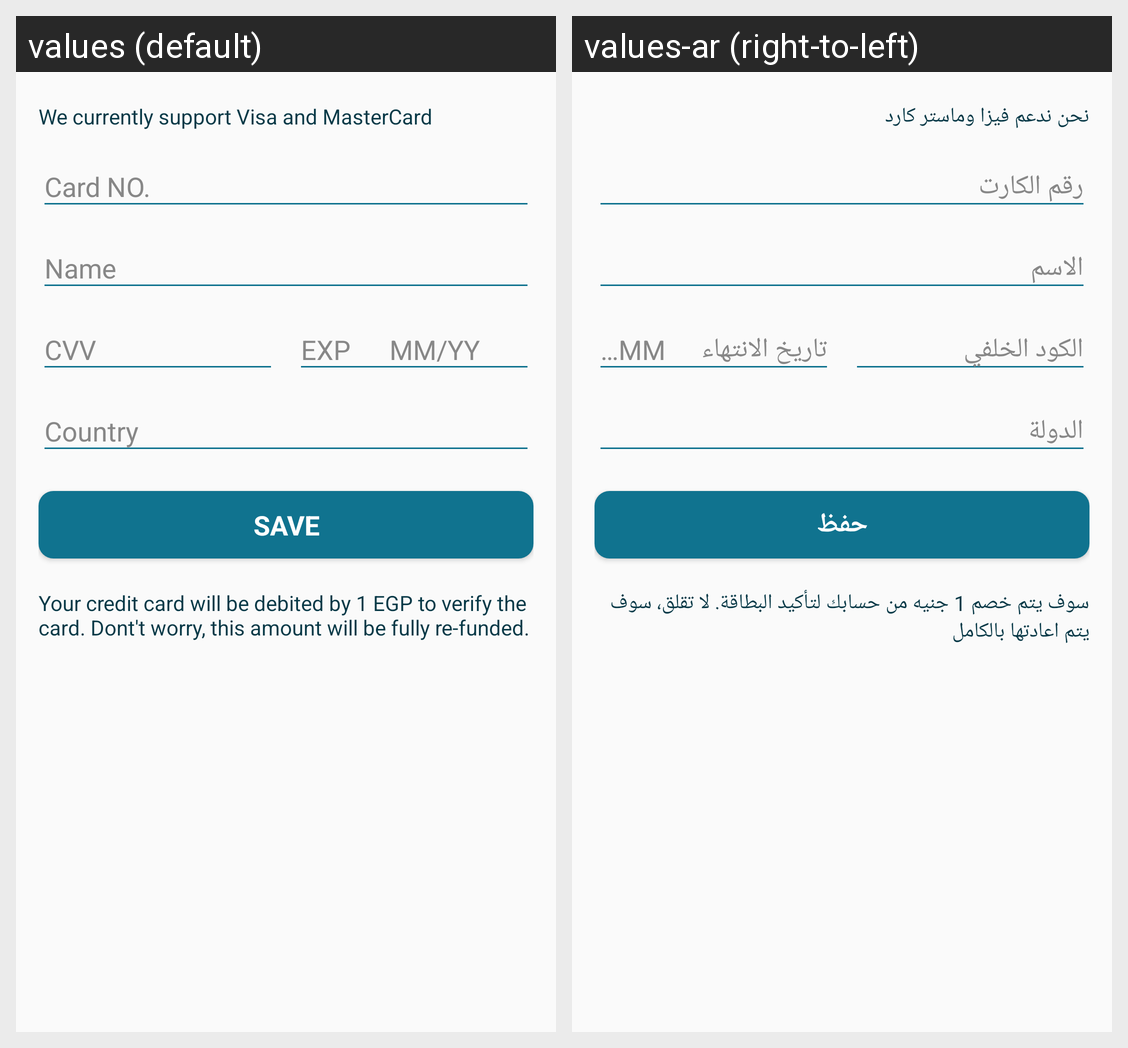

Locale-by-locale string values for the Android screen shown in this grid:
Android screen res/layout/activity_customer_add_credit_card.xml rendered under 2 locales, left to right: values (default), values-ar (right-to-left). Device: Nexus 5 (rendered at 1080×1920; each locale shown at half size, 540×960, under a caption strip naming it); theme AppTheme.
Strings drawn on this screen, with the default value and each locale's value (text and hints the layout hard-codes, and strings that could not be matched under every locale, appear in the picture but are not listed):

we_support_visa_master
  values: We currently support Visa and MasterCard
  values-ar: نحن ندعم فيزا وماستر كارد

save
  values: Save
  values-ar: حفظ

credit_card_will_be_debited_by_1_egp
  values: Your credit card will be debited by 1 EGP to verify the card. Dont't worry, this amount will be fully re-funded.
  values-ar: سوف يتم خصم 1 جنيه من حسابك لتأكيد البطاقة. لا تقلق، سوف يتم اعادتها بالكامل
